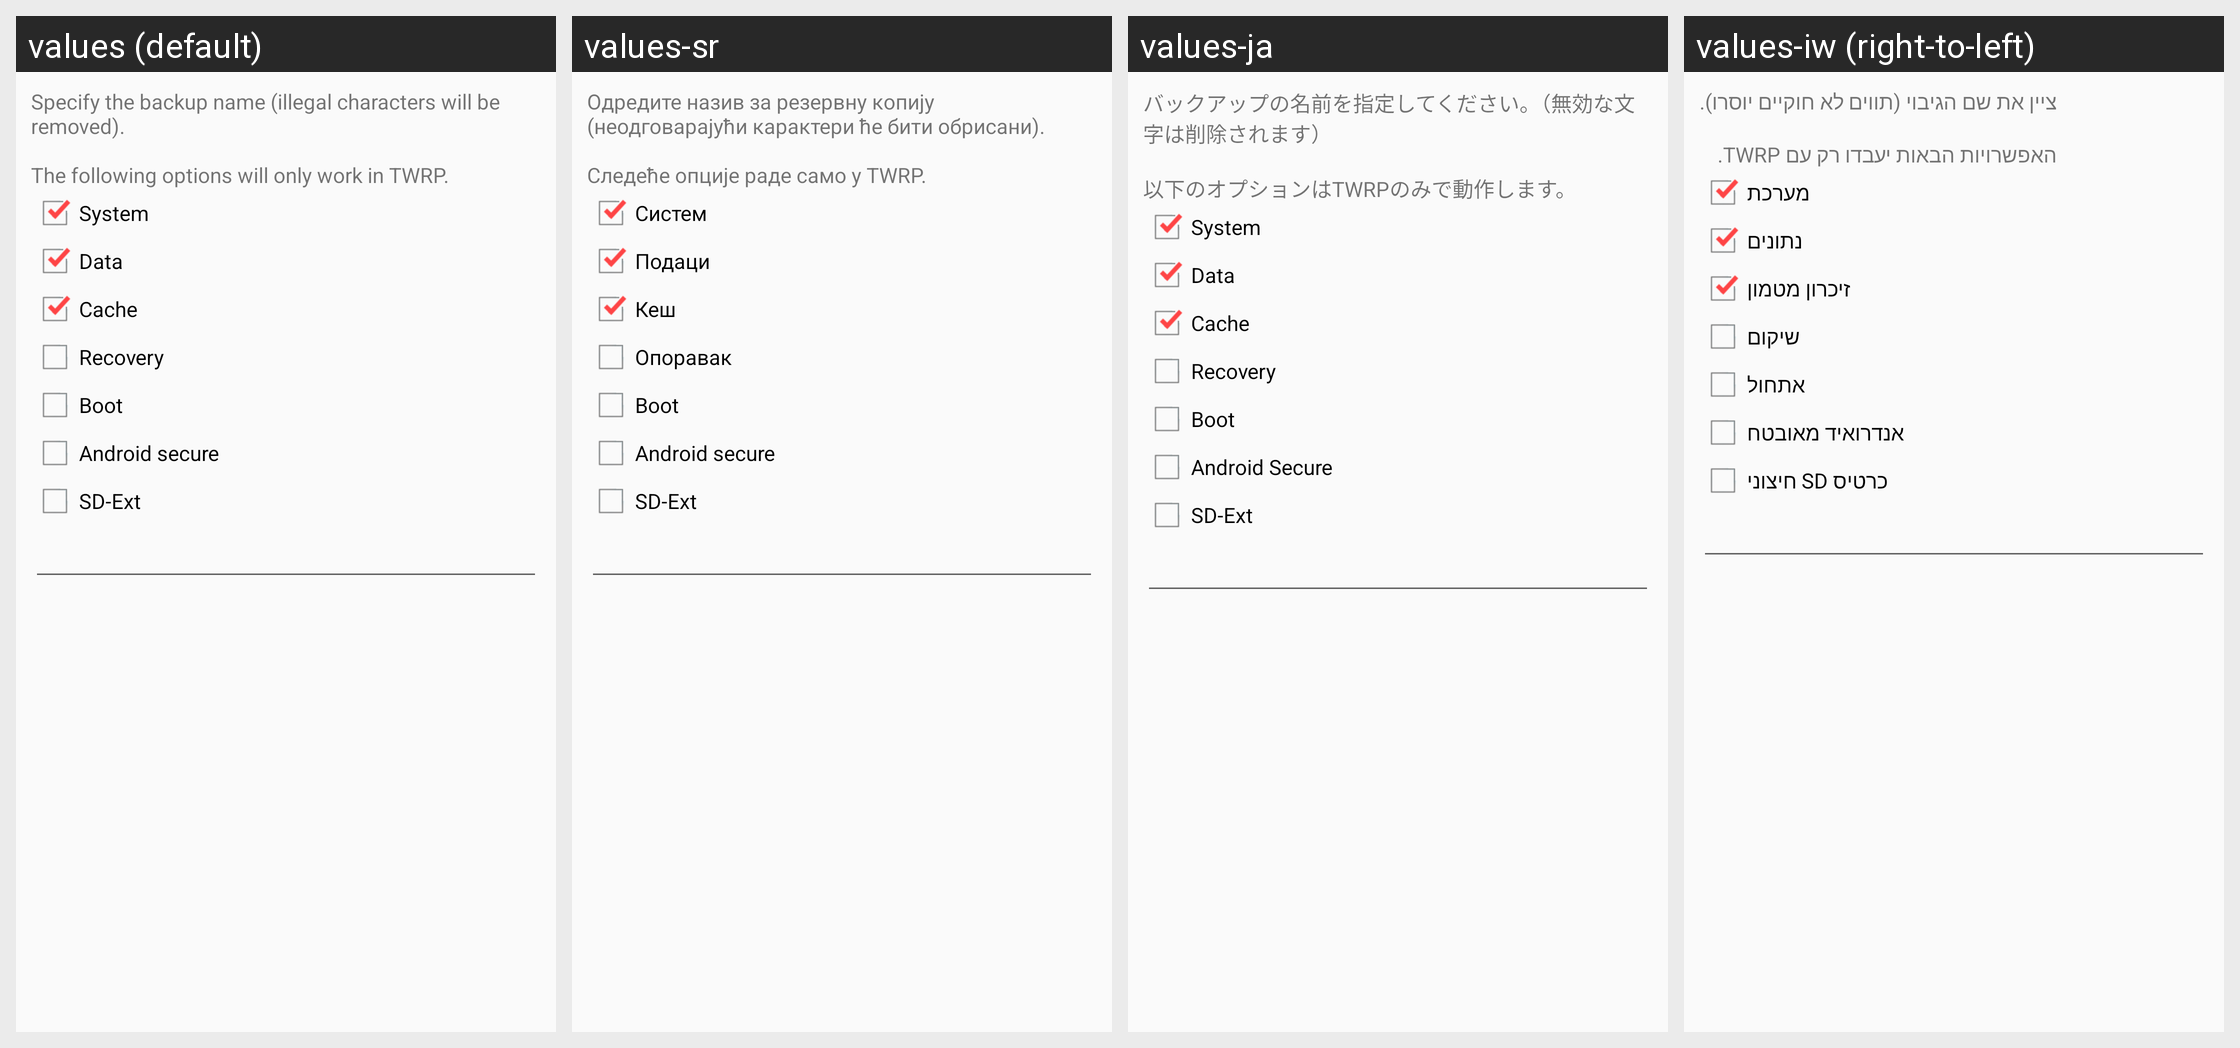

Here is an Android app screen in its default locale and in the app's own translations. Write out the translated-string differences for the strings that appear on this screen.
Android screen res/layout/backup_dialog.xml rendered under 4 locales, left to right: values (default), values-sr, values-ja, values-iw (right-to-left). Device: Nexus 5 (rendered at 1080×1920; each locale shown at half size, 540×960, under a caption strip naming it); theme AppTheme.
Other locales in the repository, not shown: values-af, values-ar, values-bg, values-ca, values-cs, values-da, values-de, values-el, values-en-rGB, values-en-rUS, values-es, values-es-rEM, values-es-rUS, values-fa, values-fi, values-fr, values-gl, values-hi, values-hu, values-id, values-in, values-it, values-ko, values-lt, values-lv, values-ms, values-nl, values-no-rNO, values-pl, values-pt, values-pt-rBR, values-pt-rPT, values-ro, values-ru, values-sk, values-sl, values-sv, values-th, values-tr, values-uk, values-vi, values-zh-rCN, values-zh-rHK, values-zh-rTW.
Strings drawn on this screen, with the default value and each locale's value (text and hints the layout hard-codes, and strings that could not be matched under every locale, appear in the picture but are not listed):

alert_backup_message
  values: Specify the backup name (illegal characters will be removed).
      
      The following options will only work in TWRP.
  values-sr: Одредите назив за резервну копију (неодговарајући карактери ће бити обрисани).
      
      Следеће опције раде само у TWRP.
  values-ja: バックアップの名前を指定してください。（無効な文字は削除されます）
      
      以下のオプションはTWRPのみで動作します。
  values-iw: ציין את שם הגיבוי (תווים לא חוקיים יוסרו).
      
      האפשרויות הבאות יעבדו רק עם TWRP.

system
  values: System
  values-sr: Систем
  values-ja: System
  values-iw: מערכת

data
  values: Data
  values-sr: Подаци
  values-ja: Data
  values-iw: נתונים

cache
  values: Cache
  values-sr: Кеш
  values-ja: Cache
  values-iw: זיכרון מטמון

recovery
  values: Recovery
  values-sr: Опоравак
  values-ja: Recovery
  values-iw: שיקום

boot
  values: Boot
  values-sr: Boot
  values-ja: Boot
  values-iw: אתחול

androidsecure
  values: Android secure
  values-sr: Android secure
  values-ja: Android Secure
  values-iw: אנדרואיד מאובטח

sdext
  values: SD-Ext
  values-sr: SD-Ext
  values-ja: SD-Ext
  values-iw: כרטיס SD חיצוני
